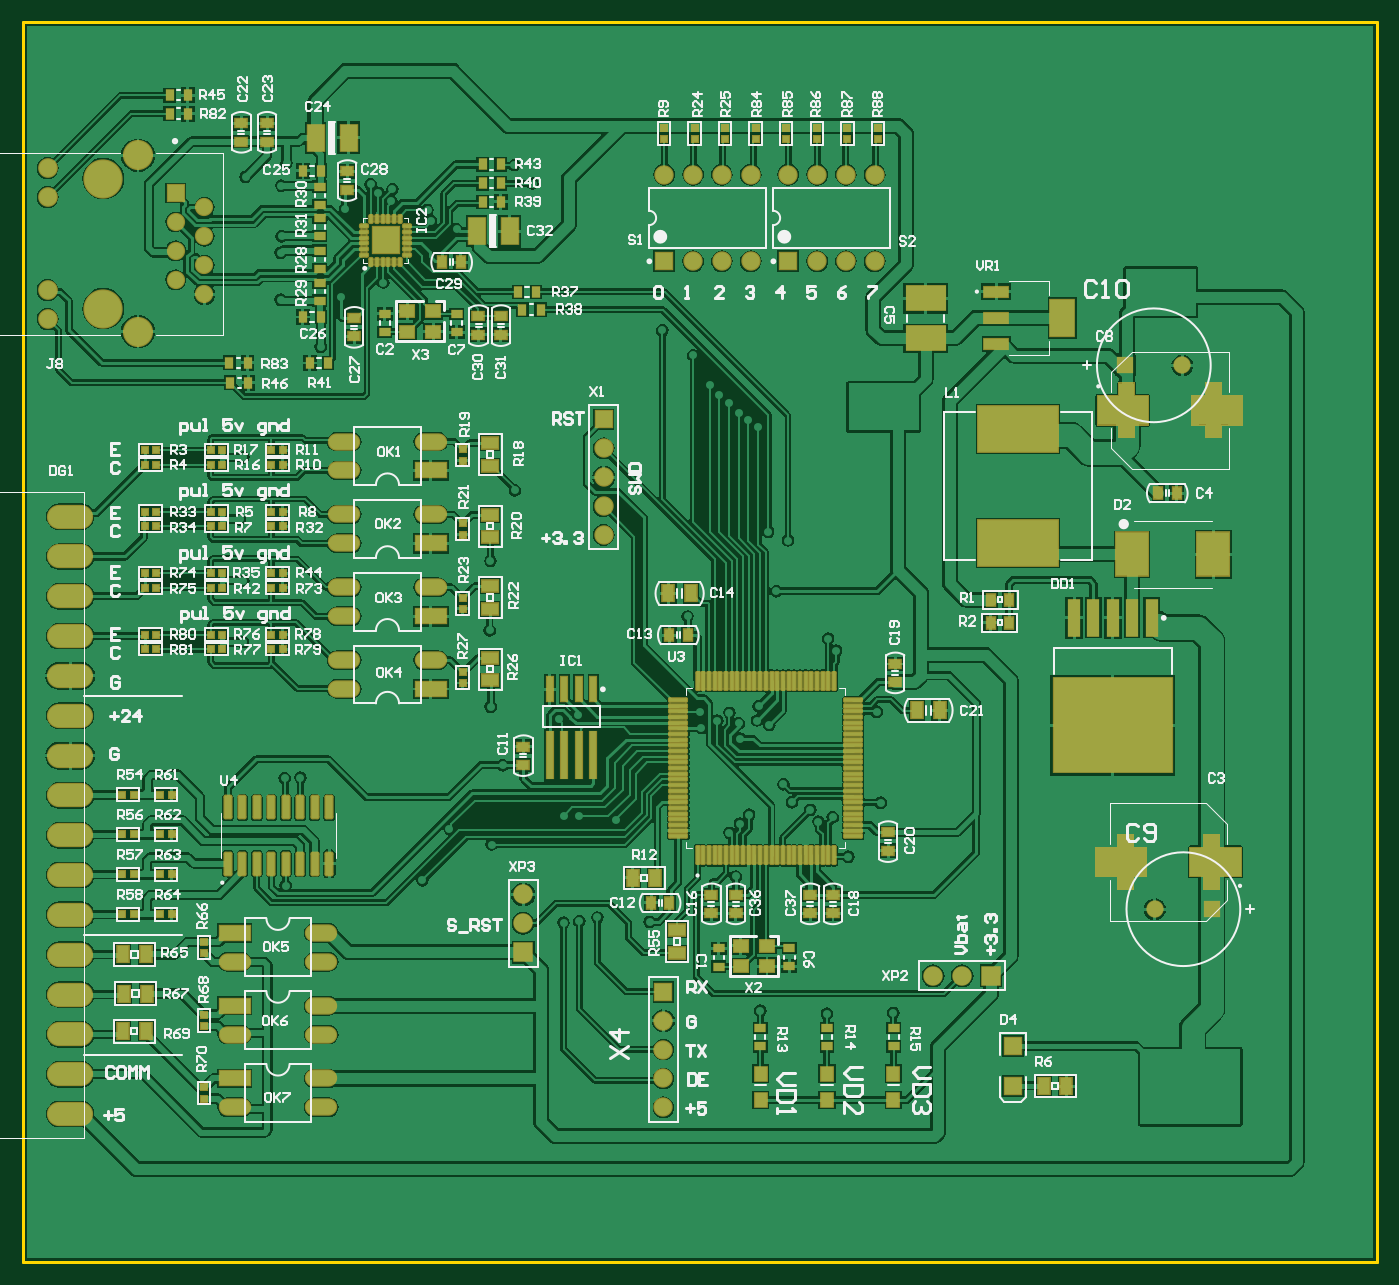
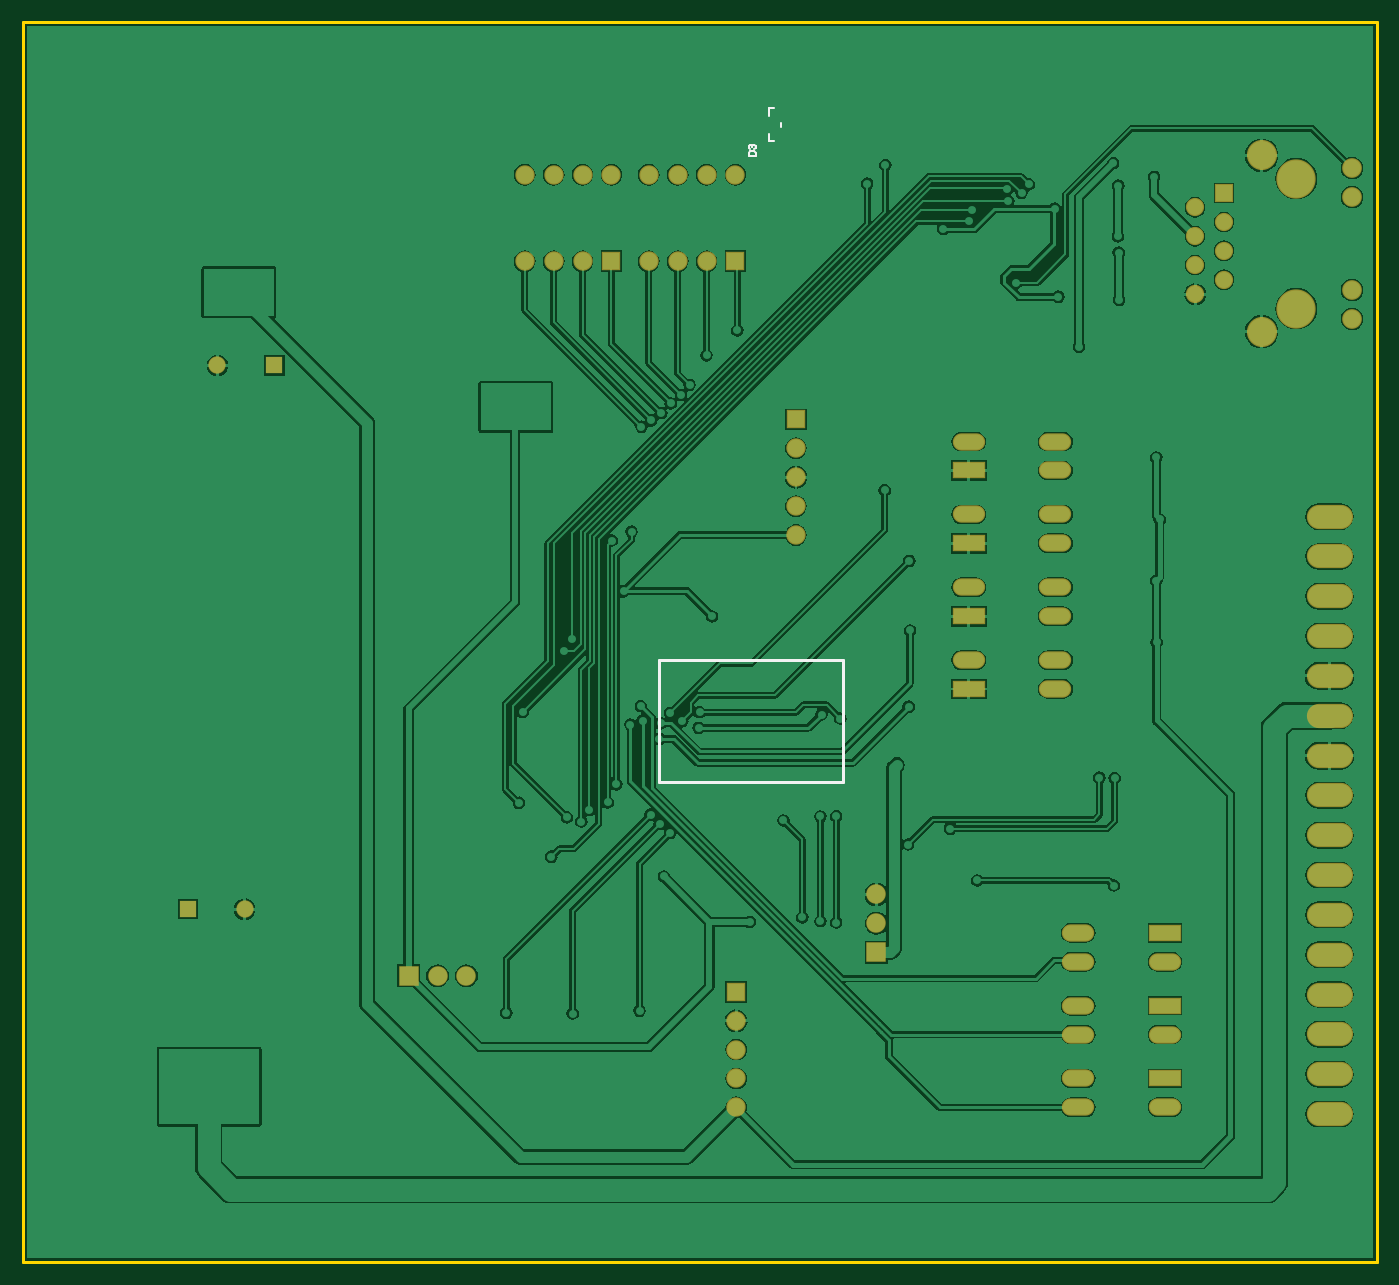
Circuit board: 9 layer files. Board 119.0 x 109.0 mm.
- bottom_copper: tester.GBL (84559 bytes)
- bottom_silk: tester.GBO (751 bytes)
- paste: tester.GBP (277 bytes)
- bottom_mask: tester.GBS (2437 bytes)
- outline: tester.GKO (266 bytes)
- top_copper: tester.GTL (181734 bytes)
- top_silk: tester.GTO (79359 bytes)
- paste: tester.GTP (10830 bytes)
- top_mask: tester.GTS (13112 bytes)

=== bottom_copper: tester.GBL (84559 bytes, source omitted) ===
=== bottom_silk: tester.GBO ===
G04*
G04 #@! TF.GenerationSoftware,Altium Limited,Altium Designer,20.0.13 (296)*
G04*
G04 Layer_Color=32896*
%FSLAX44Y44*%
%MOMM*%
G71*
G01*
G75*
%ADD10C,0.1500*%
%ADD12C,0.2000*%
%ADD13C,0.3000*%
D10*
X530000Y1014250D02*
X534000D01*
Y1007500D02*
Y1014250D01*
X530000Y985250D02*
X534000D01*
Y991750D01*
X523250Y997500D02*
Y1001000D01*
D12*
X551999Y972252D02*
X546001D01*
Y975251D01*
X547001Y976250D01*
X550999D01*
X551999Y975251D01*
Y972252D01*
X550999Y978250D02*
X551999Y979249D01*
Y981249D01*
X550999Y982248D01*
X550000D01*
X549000Y981249D01*
Y980249D01*
Y981249D01*
X548000Y982248D01*
X547001D01*
X546001Y981249D01*
Y979249D01*
X547001Y978250D01*
D13*
X469410Y422310D02*
X630700D01*
X469410D02*
Y528990D01*
X630700D01*
Y422310D02*
Y528990D01*
M02*

=== paste: tester.GBP ===
G04*
G04 #@! TF.GenerationSoftware,Altium Limited,Altium Designer,20.0.13 (296)*
G04*
G04 Layer_Color=128*
%FSLAX44Y44*%
%MOMM*%
G71*
G01*
G75*
%ADD124O,1.5000X0.6000*%
%ADD125R,1.5000X0.6000*%
D124*
X513750Y990250D02*
D03*
D125*
Y1009250D02*
D03*
X543250Y999750D02*
D03*
M02*

=== bottom_mask: tester.GBS ===
G04*
G04 #@! TF.GenerationSoftware,Altium Limited,Altium Designer,20.0.13 (296)*
G04*
G04 Layer_Color=16711935*
%FSLAX44Y44*%
%MOMM*%
G71*
G01*
G75*
%ADD68R,1.7032X1.7032*%
%ADD75C,1.7200*%
%ADD76R,1.7200X1.7200*%
%ADD77R,1.5200X1.5200*%
%ADD78C,1.5200*%
%ADD79C,1.7032*%
%ADD80R,2.8448X1.5240*%
%ADD81O,2.8448X1.5240*%
%ADD82C,3.4532*%
%ADD83C,2.6482*%
%ADD84C,1.7332*%
%ADD85C,1.6012*%
%ADD86R,1.6012X1.6012*%
%ADD87O,4.0640X2.1336*%
%ADD88R,1.7200X1.7200*%
D68*
X563000Y237650D02*
D03*
X672650Y879650D02*
D03*
X563650D02*
D03*
X510500Y740700D02*
D03*
D75*
X825500Y251750D02*
D03*
X800100D02*
D03*
X439750Y323150D02*
D03*
Y297750D02*
D03*
D76*
X850900Y251750D02*
D03*
D77*
X1045000Y310250D02*
D03*
X969000Y788250D02*
D03*
D78*
X995000Y310250D02*
D03*
X1019000Y788250D02*
D03*
D79*
X563000Y136050D02*
D03*
Y161450D02*
D03*
Y186850D02*
D03*
Y212250D02*
D03*
X748850Y955850D02*
D03*
X723450D02*
D03*
X698050D02*
D03*
X672650D02*
D03*
X748850Y879650D02*
D03*
X723450D02*
D03*
X698050D02*
D03*
X639850Y955850D02*
D03*
X614450D02*
D03*
X589050D02*
D03*
X563650D02*
D03*
X639850Y879650D02*
D03*
X614450D02*
D03*
X589050D02*
D03*
X510500Y715300D02*
D03*
Y689900D02*
D03*
Y664500D02*
D03*
Y639100D02*
D03*
D80*
X186150Y161450D02*
D03*
Y225450D02*
D03*
Y289450D02*
D03*
X358600Y695800D02*
D03*
Y631800D02*
D03*
Y567800D02*
D03*
Y503800D02*
D03*
D81*
X186150Y136050D02*
D03*
X262350D02*
D03*
Y161450D02*
D03*
X186150Y200050D02*
D03*
X262350D02*
D03*
Y225450D02*
D03*
X186150Y264050D02*
D03*
X262350D02*
D03*
Y289450D02*
D03*
X358600Y721200D02*
D03*
X282400D02*
D03*
Y695800D02*
D03*
X358600Y657200D02*
D03*
X282400D02*
D03*
Y631800D02*
D03*
X358600Y593200D02*
D03*
X282400D02*
D03*
Y567800D02*
D03*
X358600Y529200D02*
D03*
X282400D02*
D03*
Y503800D02*
D03*
D82*
X70750Y952400D02*
D03*
Y838100D02*
D03*
D83*
X101250Y817800D02*
D03*
Y972700D02*
D03*
D84*
X21750Y854400D02*
D03*
Y829000D02*
D03*
Y936100D02*
D03*
Y961500D02*
D03*
D85*
X159650Y850850D02*
D03*
X134250Y863550D02*
D03*
X159650Y876250D02*
D03*
X134250Y888950D02*
D03*
X159650Y901650D02*
D03*
X134250Y914350D02*
D03*
X159650Y927050D02*
D03*
D86*
X134250Y939750D02*
D03*
D87*
X41550Y655250D02*
D03*
Y620250D02*
D03*
Y585250D02*
D03*
Y550250D02*
D03*
Y515250D02*
D03*
Y480250D02*
D03*
Y445250D02*
D03*
Y410250D02*
D03*
Y375250D02*
D03*
Y340250D02*
D03*
Y305250D02*
D03*
Y270250D02*
D03*
Y235250D02*
D03*
Y200250D02*
D03*
Y165250D02*
D03*
Y130250D02*
D03*
D88*
X439750Y272350D02*
D03*
M02*

=== outline: tester.GKO ===
G04*
G04 #@! TF.GenerationSoftware,Altium Limited,Altium Designer,20.0.13 (296)*
G04*
G04 Layer_Color=16711935*
%FSLAX44Y44*%
%MOMM*%
G71*
G01*
G75*
%ADD16C,0.3000*%
D16*
X1190000Y0D02*
Y1090000D01*
X0D02*
X1190000D01*
X0Y0D02*
X1190000D01*
X0D02*
Y1090000D01*
M02*

=== top_copper: tester.GTL (181734 bytes, source omitted) ===
=== top_silk: tester.GTO (79359 bytes, source omitted) ===
=== paste: tester.GTP (10830 bytes, source omitted) ===
=== top_mask: tester.GTS (13112 bytes, source omitted) ===
